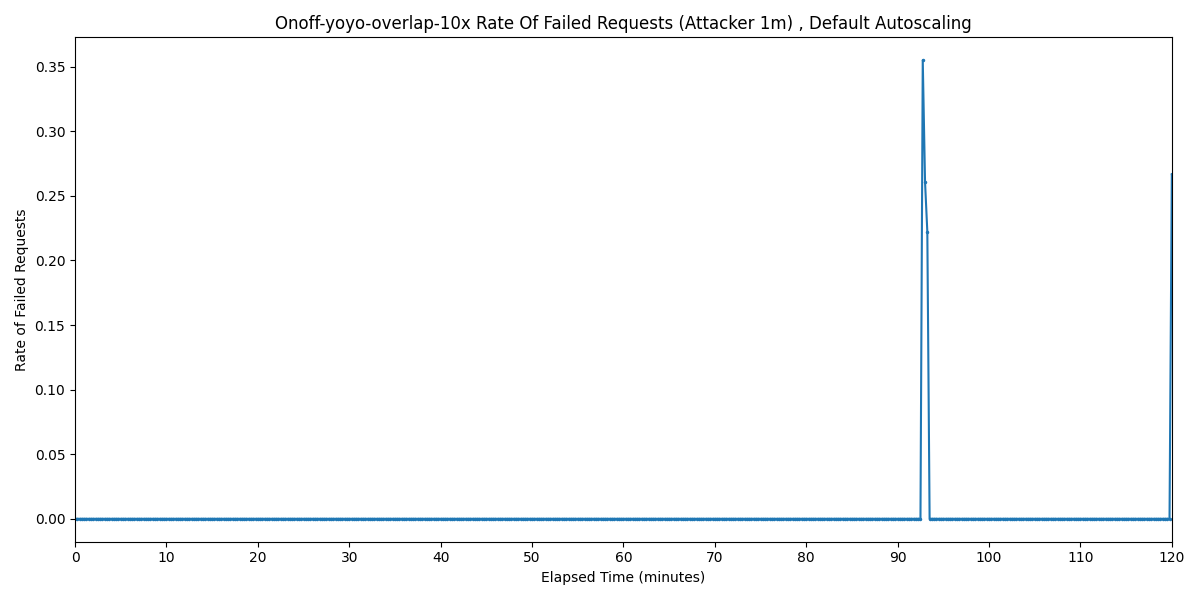

Source data for this figure (header and first rows):
Timestamp, Rate of Failed Requests
2025-04-01 05:11:02.938, 0
2025-04-01 05:11:17.938, 0
2025-04-01 05:11:32.938, 0
2025-04-01 05:11:47.938, 0
2025-04-01 05:12:02.938, 0
2025-04-01 05:12:17.938, 0
2025-04-01 05:12:32.938, 0
2025-04-01 05:12:47.938, 0
2025-04-01 05:13:02.938, 0
2025-04-01 05:13:17.938, 0
2025-04-01 05:13:32.938, 0
2025-04-01 05:13:47.938, 0
2025-04-01 05:14:02.938, 0
2025-04-01 05:14:17.938, 0
2025-04-01 05:14:32.938, 0
2025-04-01 05:14:47.938, 0
2025-04-01 05:15:02.938, 0
2025-04-01 05:15:17.938, 0
2025-04-01 05:15:32.938, 0
2025-04-01 05:15:47.938, 0
2025-04-01 05:16:02.938, 0
2025-04-01 05:16:17.938, 0
2025-04-01 05:16:32.938, 0
2025-04-01 05:16:47.938, 0
2025-04-01 05:17:02.938, 0
2025-04-01 05:17:17.938, 0
2025-04-01 05:17:32.938, 0
2025-04-01 05:17:47.938, 0
2025-04-01 05:18:02.938, 0
2025-04-01 05:18:17.938, 0
2025-04-01 05:18:32.938, 0
2025-04-01 05:18:47.938, 0
2025-04-01 05:19:02.938, 0
2025-04-01 05:19:17.938, 0
2025-04-01 05:19:32.938, 0
2025-04-01 05:19:47.938, 0
2025-04-01 05:20:02.938, 0
2025-04-01 05:20:17.938, 0
2025-04-01 05:20:32.938, 0
2025-04-01 05:20:47.938, 0
2025-04-01 05:21:02.938, 0
2025-04-01 05:21:17.938, 0
2025-04-01 05:21:32.938, 0
2025-04-01 05:21:47.938, 0
2025-04-01 05:22:02.938, 0
2025-04-01 05:22:17.938, 0
2025-04-01 05:22:32.938, 0
2025-04-01 05:22:47.938, 0
2025-04-01 05:23:02.938, 0
2025-04-01 05:23:17.938, 0
2025-04-01 05:23:32.938, 0
2025-04-01 05:23:47.938, 0
2025-04-01 05:24:02.938, 0
2025-04-01 05:24:17.938, 0
2025-04-01 05:24:32.938, 0
2025-04-01 05:24:47.938, 0
2025-04-01 05:25:02.938, 0
2025-04-01 05:25:17.938, 0
2025-04-01 05:25:32.938, 0
2025-04-01 05:25:47.938, 0
... 421 more rows
